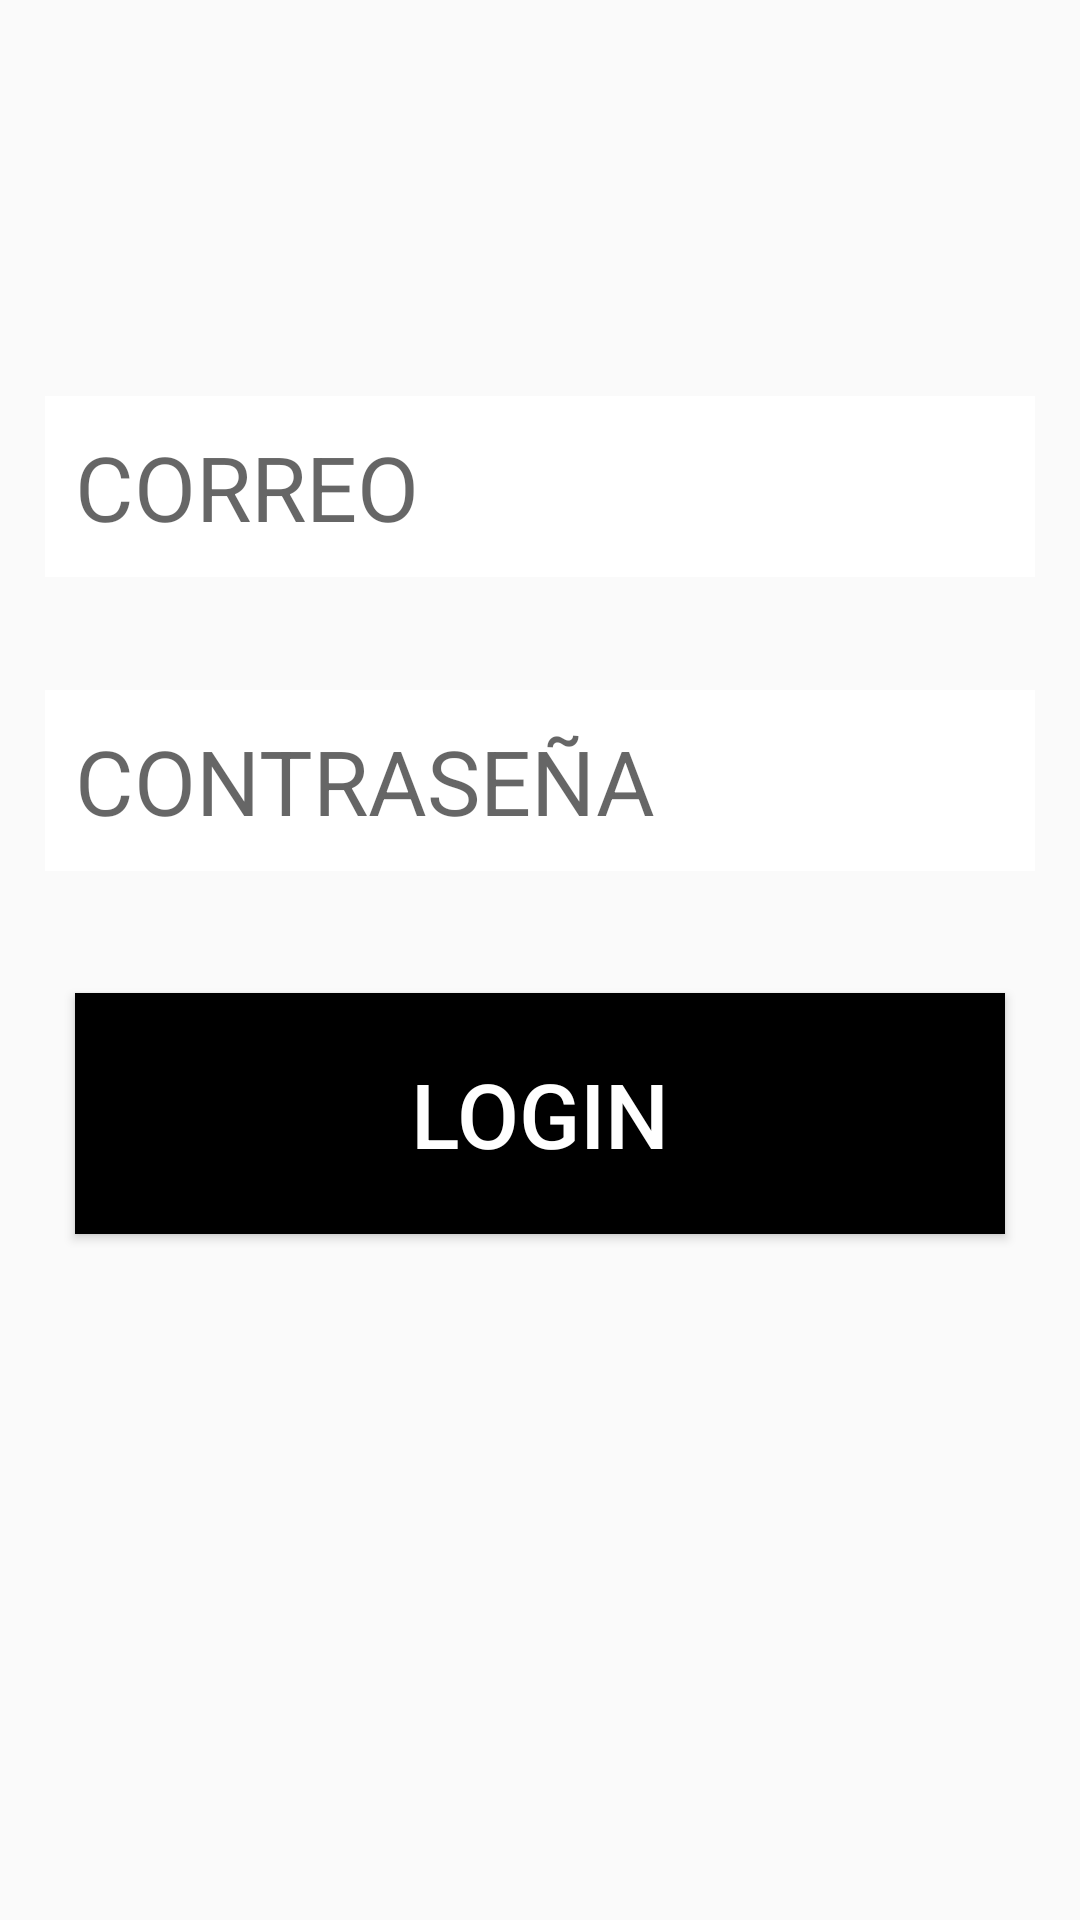

Android layout source for this screen:
<!-- AndroidManifest.xml: application theme Theme.CodeAPP -->
<!-- res/layout/fragment_home.xml -->
<?xml version="1.0" encoding="utf-8"?>
<androidx.constraintlayout.widget.ConstraintLayout xmlns:android="http://schemas.android.com/apk/res/android"
    xmlns:app="http://schemas.android.com/apk/res-auto"
    xmlns:tools="http://schemas.android.com/tools"
    android:layout_width="match_parent"
    android:background="@color/background"
    android:layout_height="match_parent"
    tools:context=".ui.home.HomeFragment">

    <EditText
        android:id="@+id/email"
        android:layout_width="match_parent"
        android:layout_height="wrap_content"
        android:layout_margin="15dp"
        android:background="#FFFFFF"
        android:hint="CORREO"
        android:padding="10dp"
        android:textSize="30dp"
        app:layout_constraintBottom_toBottomOf="parent"
        app:layout_constraintEnd_toEndOf="parent"
        app:layout_constraintHorizontal_bias="0.551"
        app:layout_constraintStart_toStartOf="parent"
        app:layout_constraintTop_toTopOf="parent"
        app:layout_constraintVertical_bias="0.213" />

    <EditText
        android:id="@+id/password"
        android:layout_width="match_parent"
        android:layout_height="wrap_content"
        android:layout_margin="15dp"
        android:background="#FFFFFF"
        android:hint="CONTRASEÑA"
        android:padding="10dp"
        android:textSize="30dp"
        app:layout_constraintBottom_toBottomOf="parent"
        app:layout_constraintEnd_toEndOf="parent"
        app:layout_constraintHorizontal_bias="0.448"
        app:layout_constraintStart_toStartOf="parent"
        app:layout_constraintTop_toBottomOf="@+id/email"
        app:layout_constraintVertical_bias="0.063" />

    <Button
        android:id="@+id/login"
        android:layout_width="match_parent"
        android:layout_height="wrap_content"
        android:layout_margin="25dp"
        android:background="#000000"
        android:padding="20dp"
        android:text="Login"
        android:textColor="#FFFFFF"
        android:textSize="30dp"
        app:layout_constraintBottom_toBottomOf="parent"
        app:layout_constraintEnd_toEndOf="parent"
        app:layout_constraintHorizontal_bias="0.32"
        app:layout_constraintStart_toStartOf="parent"
        app:layout_constraintTop_toBottomOf="@+id/password"
        app:layout_constraintVertical_bias="0.071" />















</androidx.constraintlayout.widget.ConstraintLayout>
<!-- resources referenced by this layout -->
<resources>
  <style name="Theme.CodeAPP" parent="Theme.AppCompat.Light.DarkActionBar">
          
          <item name="colorPrimary">@color/purple_500</item>
          <item name="colorPrimaryDark">@color/purple_700</item>
          <item name="colorAccent">@color/teal_200</item>
          
      </style>
  <!-- not gathered from this repository: default colours our renderer supplied (Android Studio template values) -->
  <color name="purple_500">#FF6200EE</color>
  <color name="purple_700">#FF3700B3</color>
  <color name="teal_200">#FF03DAC5</color>
</resources>
